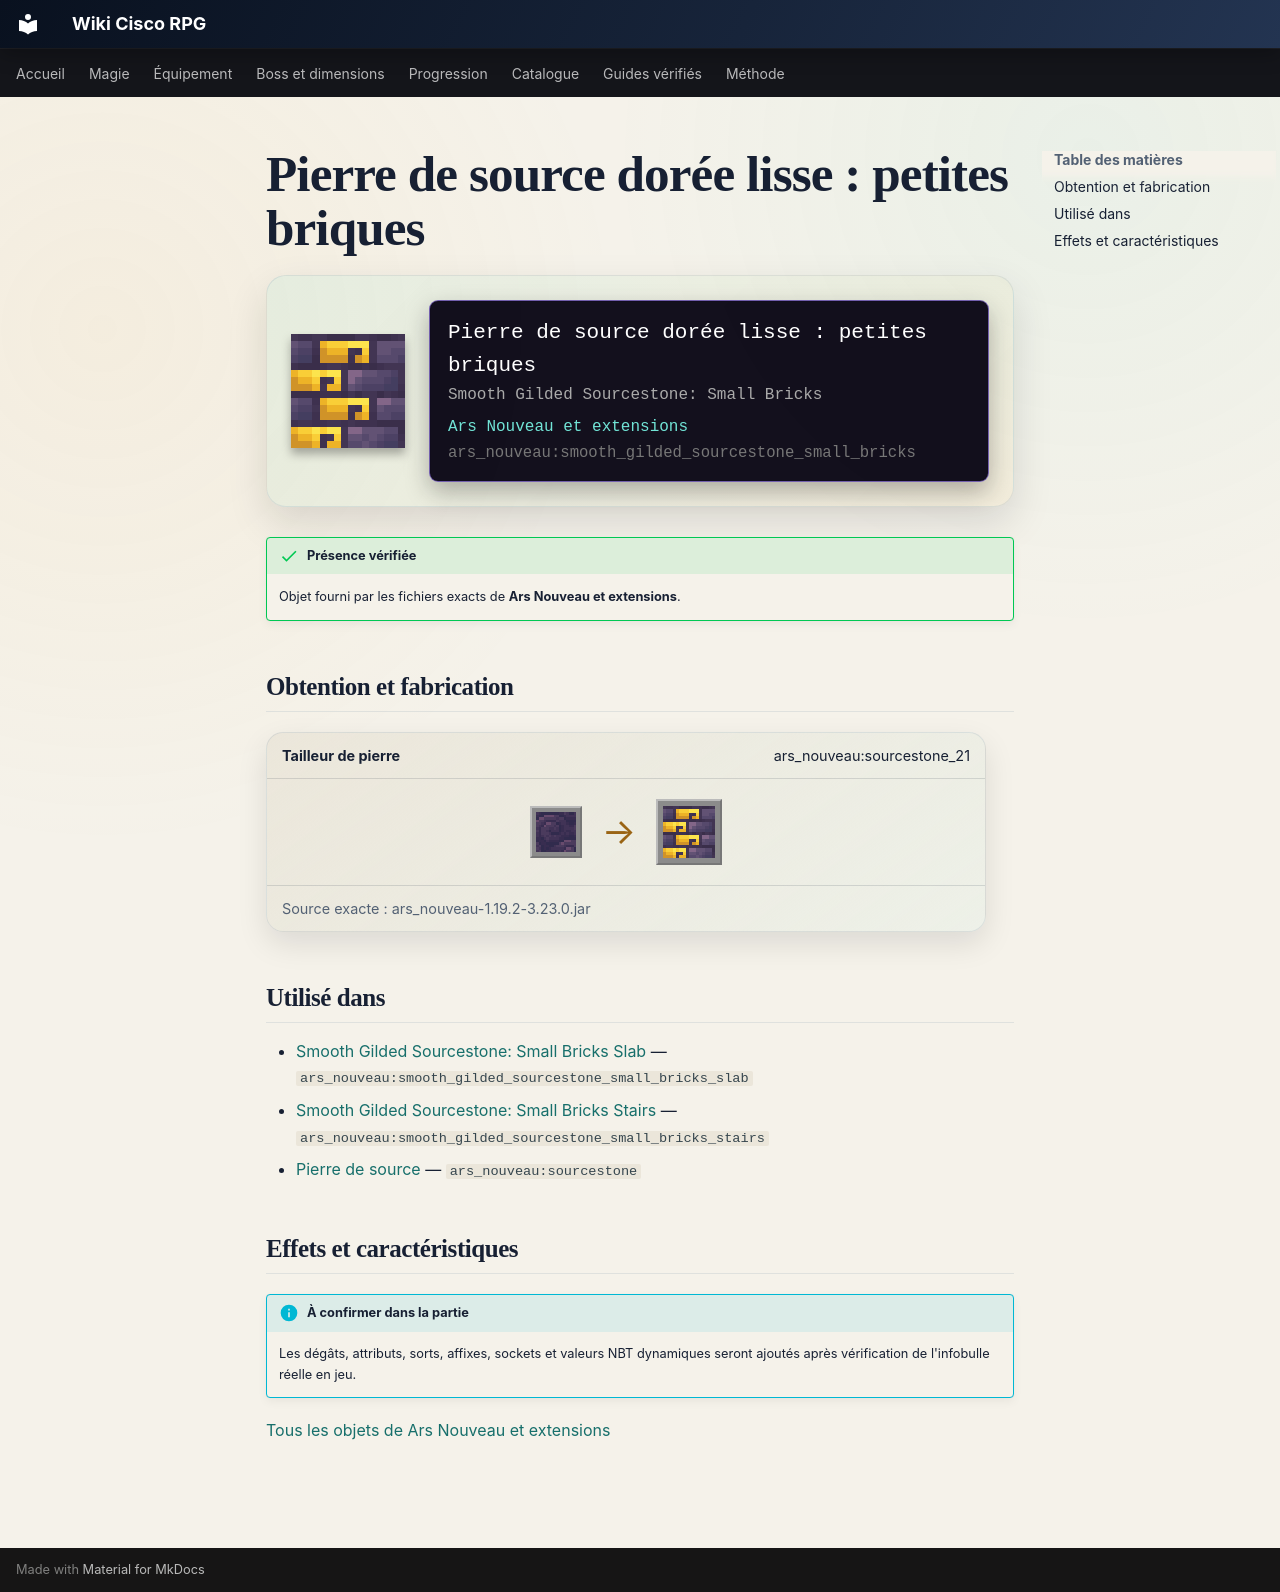

repository: Kloups-Dev/wiki-cisco-rpg · page: catalogue/objets/ars_nouveau/smooth_gilded_sourcestone_small_bricks/index.html · generator: mkdocs

# Pierre de source dorée lisse : petites briques

<div class="mc-item-showcase">
<img class="mc-item-icon" src="../../../../assets/generated/items/ars_nouveau/smooth_gilded_sourcestone_small_bricks.png" alt="Pierre de source dorée lisse : petites briques">
<div class="mc-tooltip-card">
<div class="mc-tooltip-card__name">Pierre de source dorée lisse : petites briques</div>
<div class="mc-tooltip-card__alias">Smooth Gilded Sourcestone: Small Bricks</div>
<div class="mc-tooltip-card__mod">Ars Nouveau et extensions</div>
<div class="mc-tooltip-card__id">ars_nouveau:smooth_gilded_sourcestone_small_bricks</div>
</div>
</div>

!!! success "Présence vérifiée"
    Objet fourni par les fichiers exacts de **Ars Nouveau et extensions**.

## Obtention et fabrication

<div class="jei-recipe"><div class="jei-recipe__head"><strong>Tailleur de pierre</strong><span>ars_nouveau:sourcestone_21</span></div><div class="jei-recipe__body"><div class="jei-inputs"><a class="jei-slot" href="../../../../catalogue/objets/ars_nouveau/sourcestone/" title="Pierre de source (ars_nouveau:sourcestone)"><img src="../../../../assets/generated/items/ars_nouveau/sourcestone.png" alt="" loading="lazy"></a></div><span class="jei-arrow">→</span><span class="jei-slot jei-slot--result"><img src="../../../../assets/generated/items/ars_nouveau/smooth_gilded_sourcestone_small_bricks.png" alt=""></span></div><div class="jei-recipe__source">Source exacte : ars_nouveau-1.19.2-3.23.0.jar</div></div>

## Utilisé dans

- [Smooth Gilded Sourcestone: Small Bricks Slab](../../../catalogue/objets/ars_nouveau/smooth_gilded_sourcestone_small_bricks_slab.md) — <code>ars_nouveau:smooth_gilded_sourcestone_small_bricks_slab</code>
- [Smooth Gilded Sourcestone: Small Bricks Stairs](../../../catalogue/objets/ars_nouveau/smooth_gilded_sourcestone_small_bricks_stairs.md) — <code>ars_nouveau:smooth_gilded_sourcestone_small_bricks_stairs</code>
- [Pierre de source](../../../catalogue/objets/ars_nouveau/sourcestone.md) — <code>ars_nouveau:sourcestone</code>

## Effets et caractéristiques

!!! info "À confirmer dans la partie"
    Les dégâts, attributs, sorts, affixes, sockets et valeurs NBT dynamiques seront ajoutés après vérification de l'infobulle réelle en jeu.

[Tous les objets de Ars Nouveau et extensions](../../../contenu/ars-nouveau.md)
